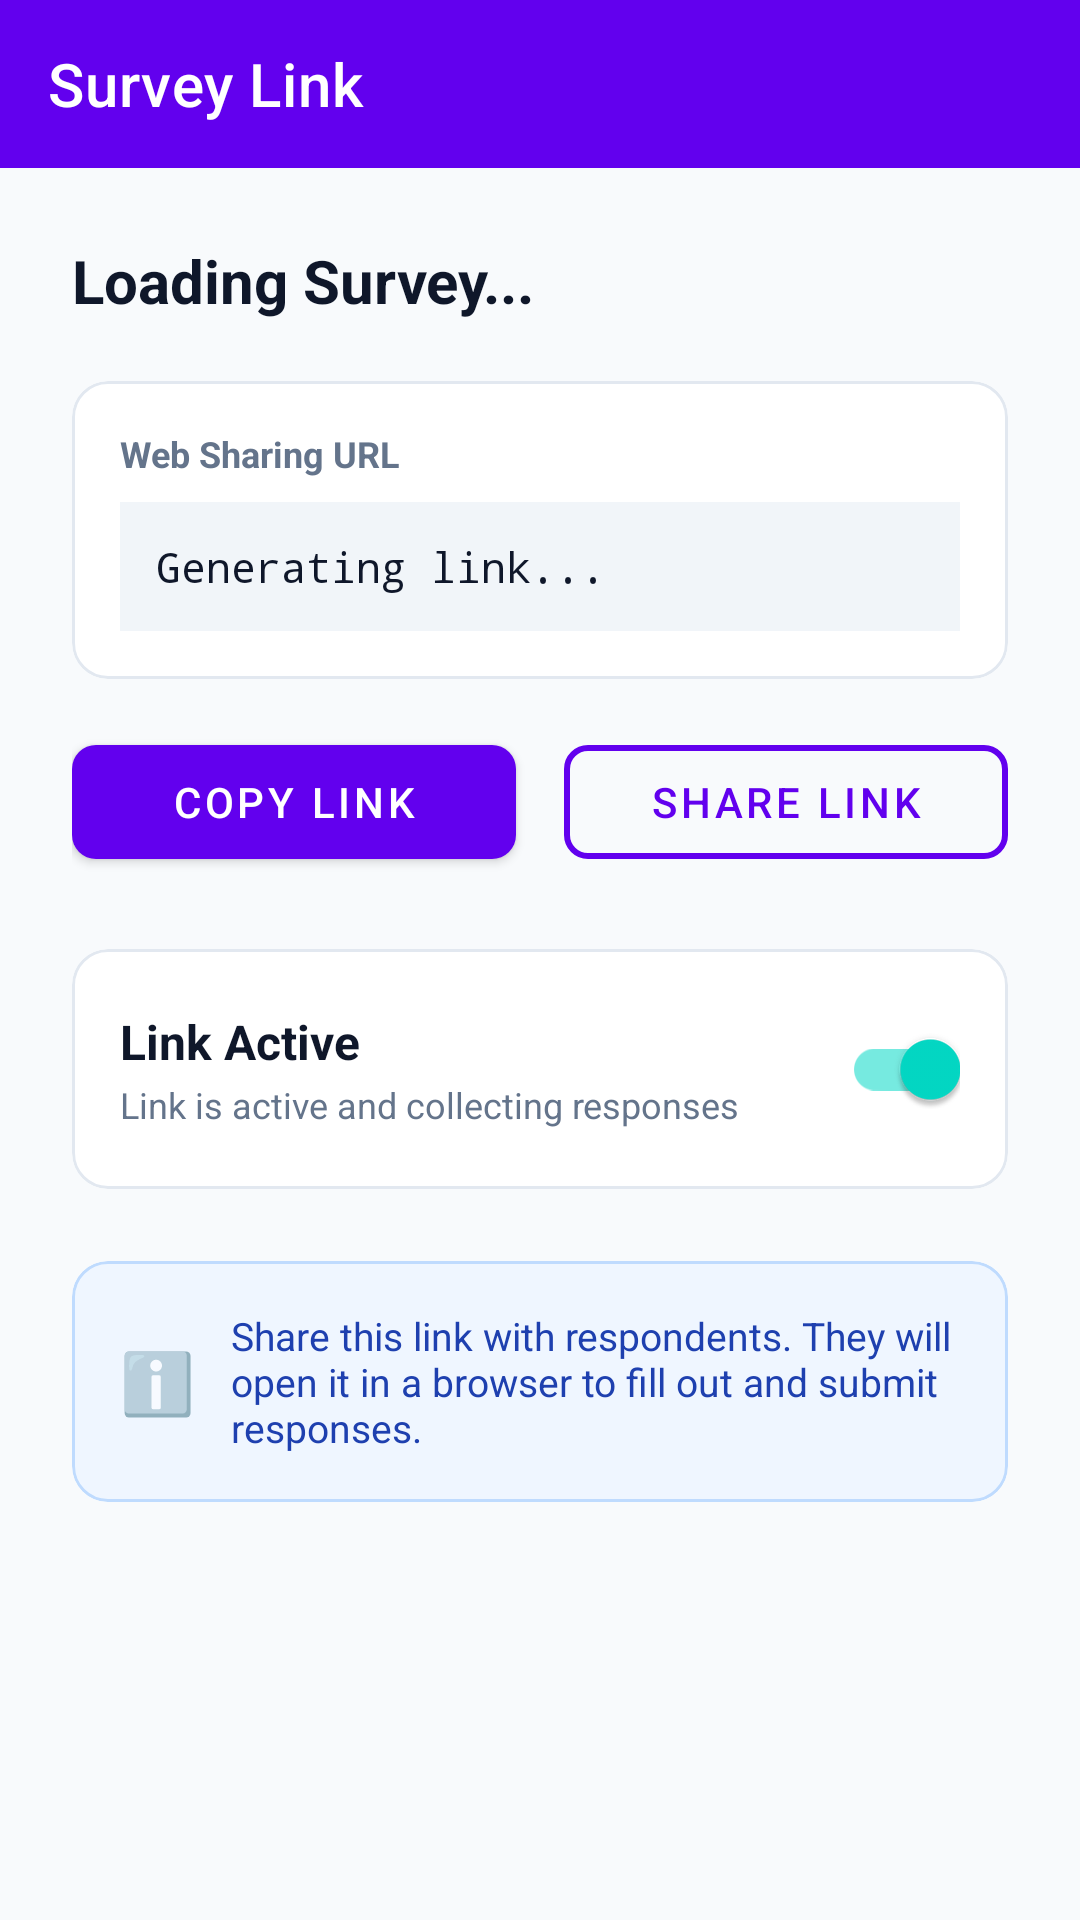

The Android layout XML behind this screen, and the referenced resources:
<!-- AndroidManifest.xml: application theme Theme.SurveyCollector -->
<!-- res/layout/fragment_survey_link.xml -->
<?xml version="1.0" encoding="utf-8"?>
<androidx.coordinatorlayout.widget.CoordinatorLayout xmlns:android="http://schemas.android.com/apk/res/android"
    xmlns:app="http://schemas.android.com/apk/res-auto"
    android:layout_width="match_parent"
    android:layout_height="match_parent"
    android:background="#F8FAFC">

    <com.google.android.material.appbar.AppBarLayout
        android:layout_width="match_parent"
        android:layout_height="wrap_content"
        android:theme="@style/ThemeOverlay.MaterialComponents.Dark.ActionBar"
        app:elevation="0dp">

        <com.google.android.material.appbar.MaterialToolbar
            android:id="@+id/toolbar"
            android:layout_width="match_parent"
            android:layout_height="?attr/actionBarSize"
            android:background="?attr/colorPrimary"
            app:title="Survey Link"
            app:titleTextColor="@android:color/white" />

    </com.google.android.material.appbar.AppBarLayout>

    <androidx.core.widget.NestedScrollView
        android:layout_width="match_parent"
        android:layout_height="match_parent"
        app:layout_behavior="@string/appbar_scrolling_view_behavior">

        <LinearLayout
            android:layout_width="match_parent"
            android:layout_height="wrap_content"
            android:orientation="vertical"
            android:padding="24dp">

            
            <TextView
                android:id="@+id/tvSurveyTitle"
                android:layout_width="match_parent"
                android:layout_height="wrap_content"
                android:text="Loading Survey..."
                android:textColor="#0F172A"
                android:textSize="20sp"
                android:textStyle="bold" />

            
            <com.google.android.material.card.MaterialCardView
                android:layout_width="match_parent"
                android:layout_height="wrap_content"
                android:layout_marginTop="20dp"
                app:cardBackgroundColor="#FFFFFF"
                app:cardCornerRadius="12dp"
                app:cardElevation="0dp"
                app:strokeColor="#E2E8F0"
                app:strokeWidth="1dp">

                <LinearLayout
                    android:layout_width="match_parent"
                    android:layout_height="wrap_content"
                    android:orientation="vertical"
                    android:padding="16dp">

                    <TextView
                        android:layout_width="match_parent"
                        android:layout_height="wrap_content"
                        android:text="Web Sharing URL"
                        android:textColor="#64748B"
                        android:textSize="12sp"
                        android:textStyle="bold" />

                    
                    <TextView
                        android:id="@+id/tvUrlText"
                        android:layout_width="match_parent"
                        android:layout_height="wrap_content"
                        android:layout_marginTop="8dp"
                        android:background="#F1F5F9"
                        android:padding="12dp"
                        android:text="Generating link..."
                        android:textIsSelectable="true"
                        android:textColor="#0F172A"
                        android:textSize="14sp"
                        android:typeface="monospace" />

                </LinearLayout>
            </com.google.android.material.card.MaterialCardView>

            
            <LinearLayout
                android:layout_width="match_parent"
                android:layout_height="wrap_content"
                android:layout_marginTop="16dp"
                android:orientation="horizontal">

                <com.google.android.material.button.MaterialButton
                    android:id="@+id/btnCopyUrl"
                    style="@style/Widget.MaterialComponents.Button"
                    android:layout_width="0dp"
                    android:layout_height="50dp"
                    android:layout_marginEnd="8dp"
                    android:layout_weight="1"
                    android:text="Copy Link"
                    app:backgroundTint="?attr/colorPrimary"
                    app:cornerRadius="8dp" />

                <com.google.android.material.button.MaterialButton
                    android:id="@+id/btnShareUrl"
                    style="@style/Widget.MaterialComponents.Button.OutlinedButton"
                    android:layout_width="0dp"
                    android:layout_height="50dp"
                    android:layout_marginStart="8dp"
                    android:layout_weight="1"
                    android:text="Share Link"
                    app:cornerRadius="8dp"
                    app:strokeColor="?attr/colorPrimary"
                    app:strokeWidth="2dp" />

            </LinearLayout>

            
            <com.google.android.material.card.MaterialCardView
                android:layout_width="match_parent"
                android:layout_height="wrap_content"
                android:layout_marginTop="24dp"
                app:cardBackgroundColor="#FFFFFF"
                app:cardCornerRadius="12dp"
                app:cardElevation="0dp"
                app:strokeColor="#E2E8F0"
                app:strokeWidth="1dp">

                <LinearLayout
                    android:layout_width="match_parent"
                    android:layout_height="wrap_content"
                    android:gravity="center_vertical"
                    android:orientation="horizontal"
                    android:padding="16dp">

                    <LinearLayout
                        android:layout_width="0dp"
                        android:layout_height="wrap_content"
                        android:layout_weight="1"
                        android:orientation="vertical">

                        <TextView
                            android:layout_width="wrap_content"
                            android:layout_height="wrap_content"
                            android:text="Link Active"
                            android:textColor="#0F172A"
                            android:textSize="16sp"
                            android:textStyle="bold" />

                        <TextView
                            android:id="@+id/tvActiveStatus"
                            android:layout_width="wrap_content"
                            android:layout_height="wrap_content"
                            android:layout_marginTop="2dp"
                            android:text="Link is active and collecting responses"
                            android:textColor="#64748B"
                            android:textSize="12sp" />

                    </LinearLayout>

                    <com.google.android.material.switchmaterial.SwitchMaterial
                        android:id="@+id/switchActive"
                        android:layout_width="wrap_content"
                        android:layout_height="wrap_content"
                        android:checked="true" />

                </LinearLayout>
            </com.google.android.material.card.MaterialCardView>

            
            <com.google.android.material.card.MaterialCardView
                android:layout_width="match_parent"
                android:layout_height="wrap_content"
                android:layout_marginTop="24dp"
                app:cardBackgroundColor="#EFF6FF"
                app:cardCornerRadius="12dp"
                app:cardElevation="0dp"
                app:strokeColor="#BFDBFE"
                app:strokeWidth="1dp">

                <LinearLayout
                    android:layout_width="match_parent"
                    android:layout_height="wrap_content"
                    android:gravity="center_vertical"
                    android:orientation="horizontal"
                    android:padding="16dp">

                    <TextView
                        android:layout_width="wrap_content"
                        android:layout_height="wrap_content"
                        android:layout_marginEnd="12dp"
                        android:text="ℹ️"
                        android:textSize="20sp" />

                    <TextView
                        android:layout_width="0dp"
                        android:layout_height="wrap_content"
                        android:layout_weight="1"
                        android:text="Share this link with respondents. They will open it in a browser to fill out and submit responses."
                        android:textColor="#1E40AF"
                        android:textSize="13sp" />

                </LinearLayout>
            </com.google.android.material.card.MaterialCardView>

        </LinearLayout>
    </androidx.core.widget.NestedScrollView>

</androidx.coordinatorlayout.widget.CoordinatorLayout>
<!-- resources referenced by this layout -->
<resources>
  <style name="Theme.SurveyCollector" parent="Theme.MaterialComponents.Light.NoActionBar" />
</resources>
